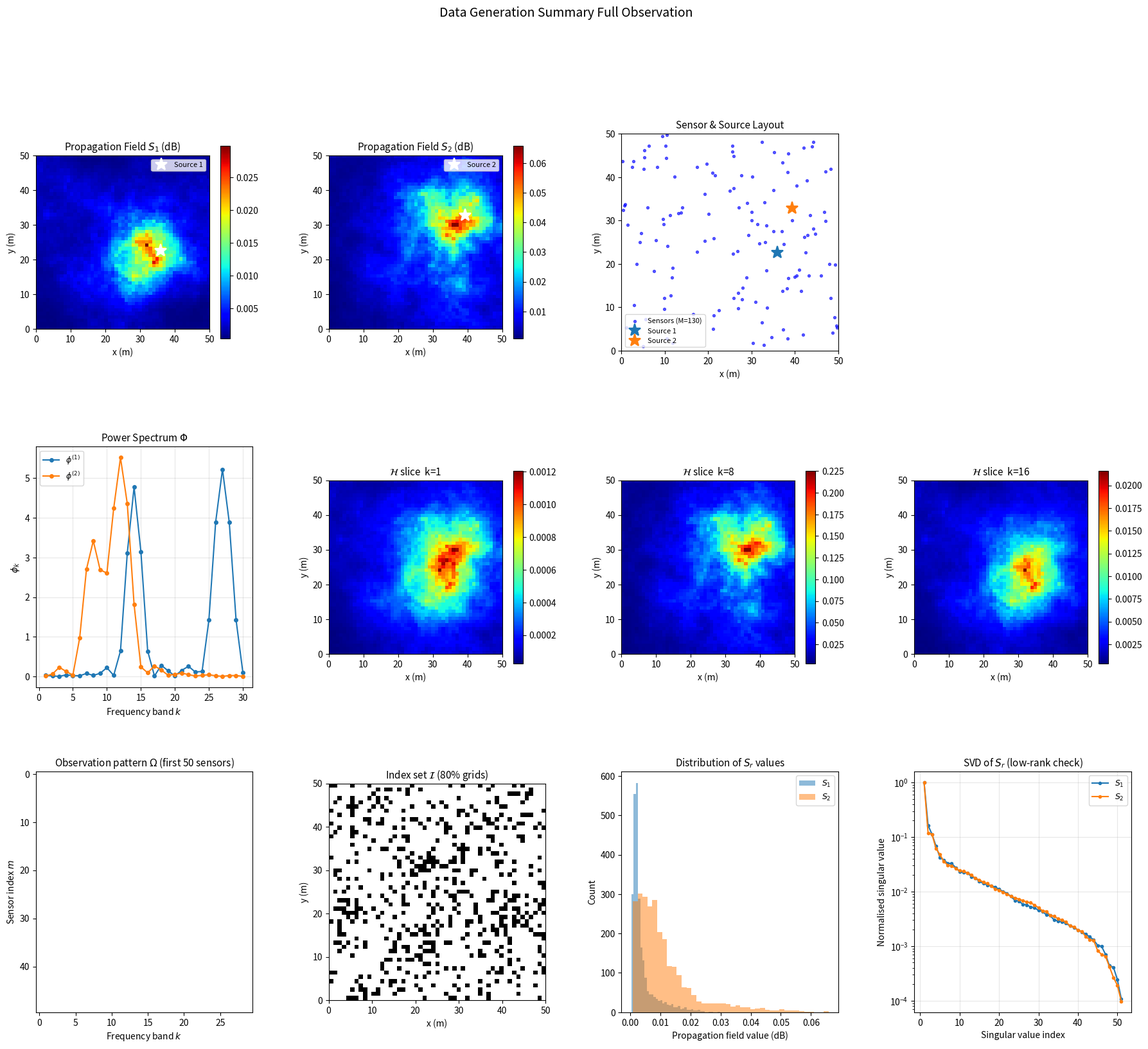
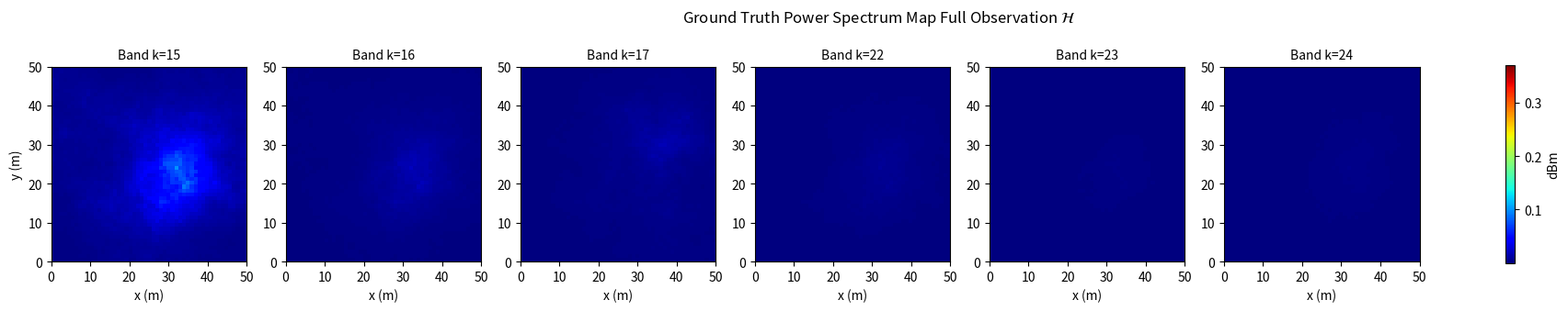
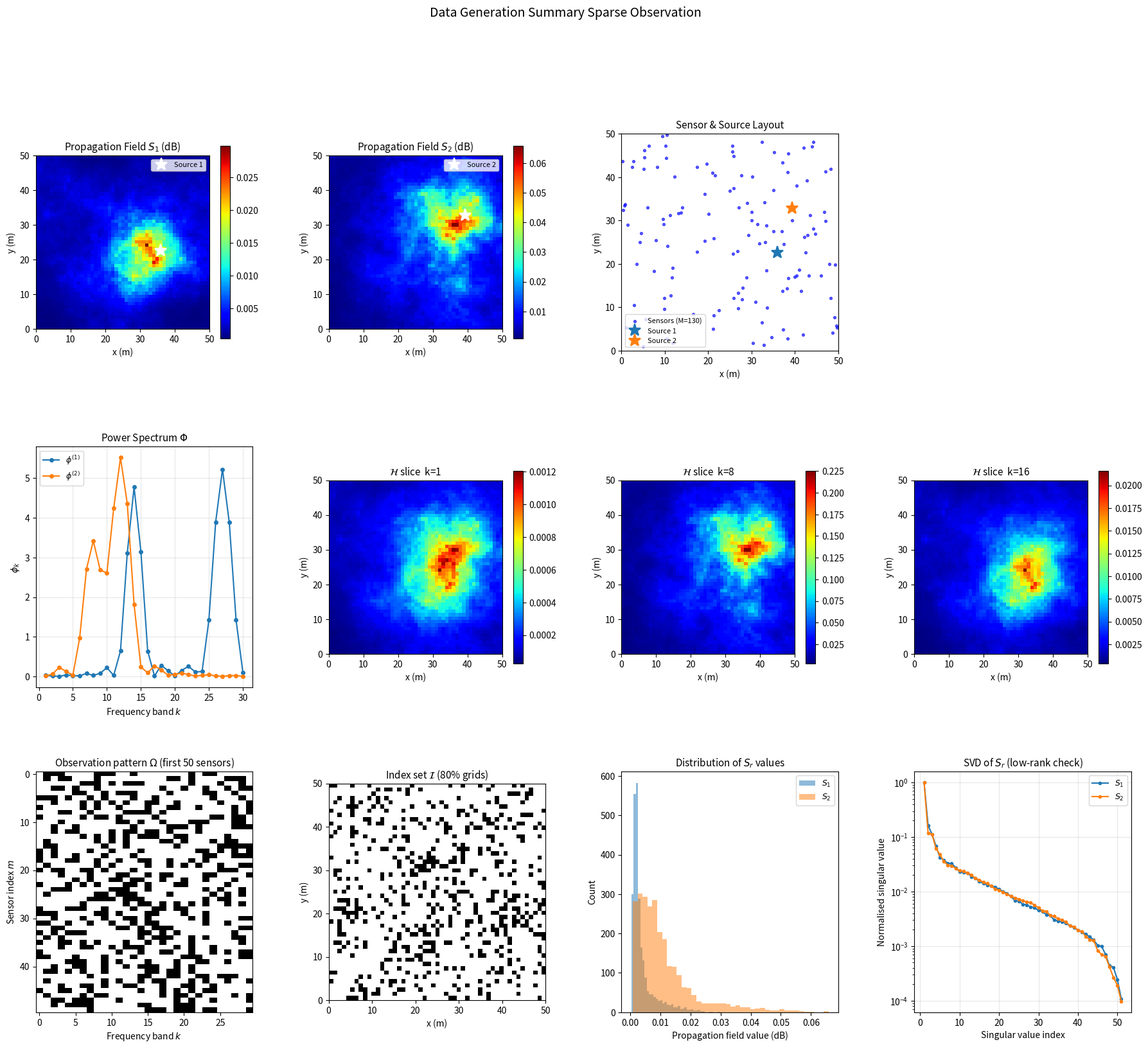
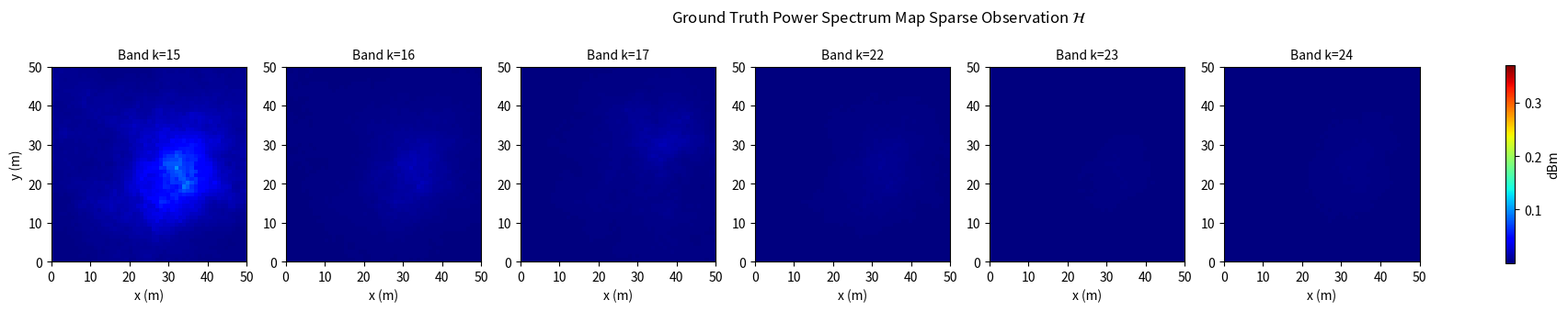

Write Python code to recreate these figures, in order.
import numpy as np
from scipy.spatial.distance import cdist
from scipy.linalg import cholesky
import matplotlib.pyplot as plt
import matplotlib.gridspec as gridspec
import os, json

# ============================================================
#  1. Simulation Configuration (Section V parameters)
# ============================================================
class SimConfig:
    def __init__(self, **kwargs):
        # ---------- Area ----------
        self.L = 51                 # side length of the square area (meters)

        # ---------- Grid ----------
        self.N1 = 51                # grid rows
        self.N2 = 51                # grid columns

        # ---------- Sources ----------
        self.R = 2                  # number of signal sources
        self.Pr = 1.0               # transmit power per source (Watt)
        self.C0 = 2.0               # Friis reference-distance parameter
        self.h = 8.6                 # antenna height to avoid d=0 singularity

        # ---------- Frequency ----------
        self.K = 30                 # number of frequency bands

        # ---------- Shadowing ----------
        self.sigma_s = 3.0          # shadowing std-dev (dB)
        self.correlation_distance = 45.0              # correlation distance (meters)

        # ---------- SNR ----------
        self.SNR_dB = 20            # signal-to-noise ratio (dB)

        # ---------- Sampling ----------
        self.rho = 0.05             # sampling ratio (fraction of N1*N2)
        self.M = None               # number of sensors (computed from rho)
        self.n_grid_samples = 10     # number of additional grid points to add to sensors

        # ---------- Spectrum observation ----------
        self.full_obs = True        # True => each sensor observes all K bands
        self.K_obs = None           # bands per sensor when full_obs=False

        # ---------- Algorithm-related ----------
        self.M0 = 14                # min sensors inside kernel window
        self.grid_ratio = 0.8       # fraction of grids selected for index set I

        # ---------- Power spectrum generation ----------
        self.n_sinc = 2             # number of sinc^2 components per source
        self.ratio = 0.5
        # Override defaults with keyword arguments
        for key, val in kwargs.items():
            if hasattr(self, key):
                setattr(self, key, val)
            else:
                raise ValueError(f"Unknown parameter: {key}")

        # Compute derived quantities
        if self.M is None:
            self.M = int(self.rho * self.N1 * self.N2)
        if self.K_obs is None:
            self.K_obs = int(self.K * self.ratio)   # default sparse = K/2

    def summary(self):
        lines = [
            "=" * 60,
            " Simulation Configuration (Section V)",
            "=" * 60,
            f"  Area           : {self.L} x {self.L} m",
            f"  Grid           : {self.N1} x {self.N2}  ({self.N1*self.N2} cells)",
            f"  Sources (R)    : {self.R}",
            f"  Freq bands (K) : {self.K}",
            f"  Sensors (M)    : {self.M} total = {max(0, self.M - self.n_grid_samples)} random + {self.n_grid_samples} grid samples",
            f"  Shadowing      : sigma_s={self.sigma_s} dB, correlation_distance={self.correlation_distance} m",
            f"  Observation    : {'Full' if self.full_obs else 'Sparse (K_obs='+str(self.K_obs)+') ratio='+str(self.ratio*100)+'%'}",
            f"  Friis params   : Pr={self.Pr}, C0={self.C0}, h={self.h}",
            "=" * 60,
        ]
        return "\n".join(lines)


# ============================================================
#  2. Grid & Location Utilities
# ============================================================
def generate_grid(cfg):
    """
    Discretize the target area D into N1 x N2 grid cells.
    Returns the centre coordinates of each cell.

    Returns
    -------
    grid_points : ndarray (N1*N2, 2)
    gx, gy      : ndarray (N1, N2) meshgrid arrays
    """
    x = np.linspace(0, cfg.L - 1, cfg.N1)
    y = np.linspace(0, cfg.L - 1, cfg.N2)
    gx, gy = np.meshgrid(x, y, indexing='ij')          # (N1, N2)
    grid_points = np.column_stack([gx.ravel(), gy.ravel()])
    return grid_points, gx, gy


def generate_source_locations(cfg, rng):
    """
    Place R sources uniformly at random inside the area, with a 10% margin
    from the boundary to avoid pathological edge cases.
    """
    margin = cfg.L * 0.1
    locs = rng.uniform(margin, cfg.L - 1 - margin, size=(cfg.R, 2))
    return locs


def generate_sensor_locations(cfg, rng, n_sensors=None):
    """
    Place sensors uniformly at random in the L x L continuous space.
    Measurements are therefore *off-grid* in general (Section V, para. 1).
    
    Parameters:
    -----------
    n_sensors : int, optional
        Number of sensors to generate. If None, use cfg.M - cfg.n_grid_samples.
    """
    if n_sensors is None:
        n_sensors = max(0, cfg.M - cfg.n_grid_samples)
    locs = rng.uniform(0, cfg.L - 1, size=(n_sensors, 2))
    return locs


# ============================================================
#  3. Path Gain  -- Friis Transmission Equation (Section V)
# ============================================================
def compute_path_gain(source, locations, Pr=1.0, C0=2.0, h=0.1):
    """
    Friis model: g_r(d) = Pr * (C0 / d)^2   (Eq. in Section V)

    Computed in *dB* so that shadowing (also in dB) can be added directly,
    consistent with the standard large-scale propagation convention.

    Parameters
    ----------
    source    : (2,)  source coordinate
    locations : (N,2) evaluation points
    Pr, C0, h : Friis parameters

    Returns
    -------
    g_dB : (N,) path gain values in dB
    """
    diff = locations - source[np.newaxis, :]
    d = np.sqrt(np.sum(diff ** 2, axis=1) + h ** 2)
    g_linear = Pr * (C0 / d) ** 2
    g_dB = 10.0 * np.log10(np.maximum(g_linear, 1e-30))
    return g_dB


# ============================================================
#  4. Correlated Shadowing  (Gaussian Process, Section V)
# ============================================================
def generate_shadowing(locations, sigma_s, dc, rng):
    """
    Generate spatially correlated log-normal shadowing.

    "The shadowing component in log-scale log10 zeta is modelled using a
     Gaussian process with zero mean and auto-correlation function
     E{ log10 zeta(zi) log10 zeta(zj) } = sigma_s^2 exp(-||zi-zj||/dc)"
                                                     -- Section V

    In practice, this means the *dB-domain* shadowing X(z) satisfies
       Cov(X(zi), X(zj)) = sigma_s^2 * exp(-||zi-zj|| / dc)
    and we sample from this GP via Cholesky decomposition.

    Returns
    -------
    shadow_dB : (N,) shadowing realization in dB
    """
    n = len(locations)
    dist_mat = cdist(locations, locations)
    K_cov = sigma_s ** 2 * np.exp(-dist_mat / dc)
    K_cov += 1e-8 * np.eye(n)                          # numerical stability
    L_chol = cholesky(K_cov, lower=True)
    z = rng.standard_normal(n)
    return L_chol @ z


# ============================================================
#  5. Power Spectrum Synthesis (Section V)
# ============================================================
def generate_power_spectrum(K, n_sinc=2, rng=None):
    """
    phi_k^(r) = sum_{i=1}^{n_sinc} a_i * sinc^2( (k - f_i) / b_i )

    with  a_i ~ U(0.5, 2),  f_i in {1,...,K},  b_i ~ U(2, 4).
    The result is normalised so that  sum_k phi_k = K
    (Section II-A: "the total power sums to K").

    Returns
    -------
    phi : (K,) power spectrum vector
    """
    if rng is None:
        rng = np.random.default_rng()

    k_vals = np.arange(1, K + 1, dtype=float)
    phi = np.zeros(K)

    for _ in range(n_sinc):
        a = rng.uniform(0.5, 2.0)
        f = rng.integers(1, K + 1)              # centre frequency index
        b = rng.uniform(2.0, 4.0)
        phi += a * np.sinc((k_vals - f) / b) ** 2   # numpy sinc(x)=sin(pi*x)/(pi*x)

    # Normalise: sum phi_k = K
    phi = phi * K / np.sum(phi)
    return phi


# ============================================================
#  6. Propagation Field Assembly
# ============================================================
def build_propagation_fields(cfg, grid_pts, sensor_locs, source_locs, rng, addShadow=True):
    """
    For each source r, compute the large-scale propagation field
        rho^(r)(z) = g_r( d(s_r, z) )  +  zeta_r(z)        (Eq. 3)
    at every grid point and every sensor location.

    To ensure consistent spatial correlation between grid and sensor
    locations, we generate the shadowing GP over all locations jointly.

    Returns
    -------
    prop_grid   : list of R arrays, each (N1*N2,) – field at grid centres 
    prop_sensor : list of R arrays, each (M,)     – field at sensor locations 
    """
    N_grid = len(grid_pts)
    all_locs = np.vstack([grid_pts, sensor_locs])       # (N_grid+M, 2)

    prop_grid, prop_sensor = [], []
    for r in range(cfg.R):
        g_all_dB = compute_path_gain(source_locs[r], all_locs,
                                  cfg.Pr, cfg.C0, cfg.h)
        g_all_linear = 10.0 ** (g_all_dB / 10.0)
        if addShadow:
            shadow_all_dB = generate_shadowing(all_locs, cfg.sigma_s, cfg.correlation_distance, rng)
            shadow_all_linear = 10.0 ** (shadow_all_dB / 10.0)
            rho_all = g_all_linear * shadow_all_linear
        else:
            rho_all = g_all_linear
        
        prop_grid.append(rho_all[:N_grid])
        prop_sensor.append(rho_all[N_grid:])

    return prop_grid, prop_sensor


# ============================================================
#  7. Ground-Truth Tensor H  (Section II-B, Eq. 5)
# ============================================================
def construct_tensor(prop_grid_mW, Phi, cfg):
    """
    H = sum_r  S_r  ◦  phi^(r)         (Eq. 5, BTD model)

    where  [S_r]_{i,j} = rho^(r)(c_{ij})  and  ◦ denotes outer product.

    Returns
    -------
    H      : (N1, N2, K) ground-truth tensor
    S_list : list of R matrices each (N1, N2)
    """
    H_mW = np.zeros((cfg.N1, cfg.N2, cfg.K))
    S_mW_list = []
    for r in range(cfg.R):
        Sr_mW = prop_grid_mW[r].reshape(cfg.N1, cfg.N2)
        S_mW_list.append(Sr_mW)
        H_mW += Sr_mW[:, :, np.newaxis] * Phi[r][np.newaxis, np.newaxis, :]
    return H_mW, S_mW_list

def rbf_kernel_freq(f1, f2, length_scale):
    """
    频率核函数
    """
    f1 = np.array(f1).reshape(-1,1)
    f2 = np.array(f2).reshape(-1,1)
    dist = cdist(f1, f2,'sqeuclidean')
    return np.exp(-dist / (2 * length_scale**2))

def rbf_kernel(X1, X2, length_scale):
    """
        SE 核  k(x,x') = exp(-||x - x'||^2 / (2 * l^2))
    """
    dist_matrix = cdist(X1, X2, 'sqeuclidean')
    return np.exp(-dist_matrix / (2 * length_scale**2))

def sample_joint_shadow_fading( position, freq, sigma, l_space, l_freq, rng):
        """
        从GP中采样阴影衰落
        Parameters:
        -----------
        positions : (n_pos, 2), 空间位置
        frequencies : (n_freq,), 频率数组
        sigma : float, 标准差 (dB)
        l_space : float, 空间相关长度 (m)
        l_freq : float, 频率相关长度 (GHz)
        
        Returns:
        --------
        samples : (n_pos, n_freq), 阴影衰落样本 (dB)
    
        """
        n_pos = len(position)
        n_freq = len(freq)

        # 核矩阵 
        K_space = rbf_kernel(position, position, l_space)
        K_freq = rbf_kernel_freq(freq, freq, l_freq)

        K_space += 1e-6 * np.eye(K_space.shape[0])
        K_freq += 1e-6 * np.eye(K_freq.shape[0])

        # Cholesky 分解
        try:
            L_s = np.linalg.cholesky(K_space)
            L_f = np.linalg.cholesky(K_freq)
            
        except np.linalg.LinAlgError:
            print("[DEBUG] Cholesky decomposition failed, using eigenvalue decomposition")

        # 采样
        # 生成 n_pos 个独立的频率响应样本
        # z shape: (n_pos, n_freq)
        z = rng.standard_normal((n_pos, n_freq))
        
        # samples shape: (n_pos, n_freq)
        samples = sigma * L_s @ z @ L_f.T
        
        return samples  
# ============================================================
#  8. Measurement Generation  (Eq. 2 / 4)
# ============================================================
def generate_measurements(prop_sensor, Phi, cfg, rng, sensor_locs):
    """
    gamma_m^(k) = sum_r rho^(r)(z_m) phi_k^(r) + eps_tilde_k     (Eq. 4)

    where eps_tilde_k ~ N(0, sigma^2) with sigma^2 chosen so that
    SNR = E[|signal|^2] / sigma^2 = 10^(SNR_dB/10).        (Section V)

    Also generates the observation indicator matrix psi (Eq. 10):
      psi_{mk} = 1 if sensor m observes band k, else 0.

    Returns
    -------
    Gamma       : (M, K) raw measurements (with noise)
    Gamma_clean : (M, K) noise-free measurements
    psi         : (M, K) observation indicator
    sigma2      : float, noise variance
    """
    M, K, R = cfg.M, cfg.K, cfg.R

    # ---- clean signal ----
    Gamma_clean = np.zeros((M, K))
    for r in range(R):
        Gamma_clean += np.outer(prop_sensor[r], Phi[r])
    fading = np.zeros((M,K)) 
    for r in range(R):
        shadow = sample_joint_shadow_fading(
            sensor_locs, 
            np.linspace(2.4 - 0.1, 2.4 + 0.1, cfg.K), 
            0.5, 
            20, 
            0.01, rng) 
        # shadow = shadow - np.mean(shadow)
        shadow = 10.0 ** (shadow / 10.0)
        shadow /= np.mean(shadow)
        fading += (shadow - 1)* prop_sensor[r][:, np.newaxis] * Phi[r][np.newaxis, :]
        # fading += shadow * Phi[r][np.newaxis, :]
    # ---- noise variance from target SNR ----
    signal_power = np.mean((Gamma_clean + fading) ** 2)
    sigma2_eps = signal_power / (10.0 ** (cfg.SNR_dB / 10.0))

    # ---- additive Gaussian noise ----
    noise_meas = rng.standard_normal((M, K)) * np.sqrt(sigma2_eps)
    Gamma = np.maximum(Gamma_clean + fading + noise_meas, 1e-10)

    # ---- observation pattern psi ----
    Omega = np.ones((M, K), dtype=np.int32)
    if not cfg.full_obs:
        K_obs = cfg.K_obs
        Omega[:] = 0
        for m in range(M):
            bands = rng.choice(K, size=K_obs, replace=False)
            Omega[m, bands] = 1

    # Mask unobserved entries (set to 0 for downstream algorithms)
    Gamma_observed = Gamma * Omega

    return Gamma_observed, Gamma_clean, Omega, sigma2_eps


# ============================================================
#  9. Index Set I  (Section V, para. 5)
# ============================================================
def select_index_set(cfg, rng):
    """
    "The index set I is constructed through randomly and uniformly
     selecting among 80% of the grids, at the same time avoiding
     scenarios where an entire column or row of S_r is missing."
                                                     -- Section V

    Returns
    -------
    I_set : 1-D array of linear indices into the (N1, N2) grid
    I_mask: (N1, N2) boolean mask
    """
    N1, N2 = cfg.N1, cfg.N2
    n_total = N1 * N2
    n_select = int(cfg.grid_ratio * n_total)

    for _ in range(200):                            # retry if row/col missing
        indices = rng.choice(n_total, size=n_select, replace=False)
        mask = np.zeros(n_total, dtype=bool)
        mask[indices] = True
        mask_2d = mask.reshape(N1, N2)
        rows_ok = mask_2d.any(axis=1).all()
        cols_ok = mask_2d.any(axis=0).all()
        if rows_ok and cols_ok:
            break

    return np.sort(indices), mask_2d


# ============================================================
#  10. NMSE Metric (Section V)
# ============================================================
def nmse(H_hat, H_true):
    """Normalized Mean Squared Error: ||H_hat - H||_F^2 / ||H||_F^2"""
    return np.sum((H_hat - H_true) ** 2) / np.sum(H_true ** 2)


# ============================================================
#  11. Master Pipeline
# ============================================================
def generate_data(cfg=None, seed=42, addShadow=True):
    """
    Full data-generation pipeline reproducing the Section V setup.

    Parameters
    ----------
    cfg  : SimConfig (default: standard configuration)
    seed : int, random seed for reproducibility

    Returns
    -------
    data : dict with all generated quantities
    """
    if cfg is None:
        cfg = SimConfig()
    
    # 使用独立的 RNG 流，确保 GT 与 M 无关
    # 不同组件使用不同的子种子，保证各自独立
    rng_sources = np.random.default_rng(seed)        # 信号源位置 (GT)
    rng_sensors = np.random.default_rng(seed + 100)  # 传感器位置 (依赖 M)
    rng_phi = np.random.default_rng(seed + 200)      # 功率谱 (GT)
    rng_meas = np.random.default_rng(seed + 300)     # 测量噪声
    rng_grid = np.random.default_rng(seed + 400)     # 网格采样

    # --- Geometry ---
    grid_coords, gx, gy = generate_grid(cfg)
    source_locs = generate_source_locations(cfg, rng_sources)  # 使用独立 RNG
    sensor_locs_random = generate_sensor_locations(cfg, rng_sensors)  # 原随机传感器

    # --- Propagation fields (先生成网格阴影，作为 GT) ---
    prop_grid, prop_sensor_random = build_propagation_fields(
        cfg, grid_coords, sensor_locs_random, source_locs, rng_sources, addShadow)

    # --- 从网格中采样额外点加入传感器阵列 ---
    if cfg.n_grid_samples > 0:
        N_grid = len(grid_coords)
        # 随机选择网格点索引
        grid_sample_indices = rng_grid.choice(N_grid, size=cfg.n_grid_samples, replace=False)
        grid_sample_locs = grid_coords[grid_sample_indices]
        
        # 从 prop_grid 中提取这些点的传播场（保持空间相关性！）
        prop_sensor_grid = []
        for r in range(cfg.R):
            prop_sensor_grid.append(prop_grid[r][grid_sample_indices])
        
        # 合并传感器位置和传播场
        sensor_locs = np.vstack([sensor_locs_random, grid_sample_locs])
        prop_sensor = []
        for r in range(cfg.R):
            prop_sensor.append(np.concatenate([prop_sensor_random[r], prop_sensor_grid[r]]))
    else:
        sensor_locs = sensor_locs_random
        prop_sensor = prop_sensor_random

    # --- Power spectra ---
    Phi = np.zeros((cfg.R, cfg.K))
    for r in range(cfg.R):
        Phi[r] = generate_power_spectrum(cfg.K, n_sinc=cfg.n_sinc, rng=rng_phi)  # 使用独立 RNG

    # --- Ground-truth tensor ---
    H, S_list = construct_tensor(prop_grid, Phi, cfg)

    # --- Measurements ---
    Gamma_obs, Gamma_clean, Omega, sigma2 = generate_measurements(
        prop_sensor, Phi, cfg, rng_meas, sensor_locs)  # 使用独立 RNG

    # --- Index set I ---
    I_set, I_mask = select_index_set(cfg, rng_grid)  # 使用独立 RNG

    # --- Package ---
    data = dict(
        config        = cfg,
        grid_coords   = grid_coords,           # (N1*N2, 2)
        grid_x        = gx,                 # (N1, N2)
        grid_y        = gy,                 # (N1, N2)
        source_locs   = source_locs,        # (R, 2)
        sensor_locs   = sensor_locs,        # (M, 2)
        H             = H,                  # (N1, N2, K) tensor in mW
        S             = S_list,             # [S1, S2, …] each (N1, N2) in mW
        Phi           = Phi,                # (R, K) power spectrum matrix
        Gamma_obs     = Gamma_obs,          # (M, K) observed measurements in mW
        Gamma_clean   = Gamma_clean,        # (M, K) noise-free measurements in mW
        Omega           = Omega,                # (M, K) observation indicator
        sigma2_noise  = sigma2,             # noise variance
        I_set         = I_set,              # selected grid indices (linear)
        I_mask        = I_mask,             # (N1, N2) boolean mask
        prop_sensor   = prop_sensor,        # (M, K) propagation sensor
    )
    return data


# ============================================================
#  12. Visualization
# ============================================================
def plot_data_summary(data,title = None, save_dir=None):
    """Create a multi-panel figure summarizing the generated data."""
    cfg = data['config']
    R, K = cfg.R, cfg.K

    fig = plt.figure(figsize=(22, 18))
    gs = gridspec.GridSpec(3, 4, figure=fig, hspace=0.35, wspace=0.35)

    # ---------- Row 1: Propagation fields S_r ----------
    for r in range(min(R, 3)):
        ax = fig.add_subplot(gs[0, r])
        im = ax.imshow(data['S'][r].T, origin='lower',
                        extent=[0, cfg.L-1, 0, cfg.L-1], cmap='jet')
        ax.plot(*data['source_locs'][r], 'w*', ms=14, mew=1.5,
                label=f'Source {r+1}')
        ax.set_title(f'Propagation Field $S_{r+1}$ (dB)', fontsize=11)
        ax.set_xlabel('x (m)'); ax.set_ylabel('y (m)')
        ax.legend(loc='upper right', fontsize=8)
        plt.colorbar(im, ax=ax, shrink=0.8)

    # sensor locations
    ax = fig.add_subplot(gs[0, min(R, 3)])
    ax.scatter(data['sensor_locs'][:, 0], data['sensor_locs'][:, 1],
               s=8, c='blue', alpha=0.6, label=f'Sensors (M={cfg.M})')
    for r in range(R):
        ax.plot(*data['source_locs'][r], '*', ms=14, mew=1.5,
                label=f'Source {r+1}')
    ax.set_xlim(0, cfg.L-1); ax.set_ylim(0, cfg.L-1)
    ax.set_title('Sensor & Source Layout', fontsize=11)
    ax.set_xlabel('x (m)'); ax.set_ylabel('y (m)')
    ax.legend(fontsize=8); ax.set_aspect('equal')

    # ---------- Row 2: Power spectra & tensor slices ----------
    # Power spectra
    ax_phi = fig.add_subplot(gs[1, 0])
    k_idx = np.arange(1, K + 1)
    for r in range(R):
        ax_phi.plot(k_idx, data['Phi'][r], 'o-', ms=4,
                    label=f"$\\phi^{{({r+1})}}$")
    ax_phi.set_xlabel('Frequency band $k$')
    ax_phi.set_ylabel('$\\phi_k$')
    ax_phi.set_title('Power Spectrum $\\Phi$', fontsize=11)
    ax_phi.legend(fontsize=9)
    ax_phi.grid(True, alpha=0.3)

    # Tensor slices
    bands_to_show = [0, K // 4, K // 2, 3 * K // 4]
    for idx, band in enumerate(bands_to_show[:3]):
        ax = fig.add_subplot(gs[1, idx + 1])
        im = ax.imshow(data['H'][:, :, band].T, origin='lower',
                        extent=[0, cfg.L-1, 0, cfg.L-1], cmap='jet')
        ax.set_title(f'$\\mathcal{{H}}$ slice  k={band+1}', fontsize=11)
        ax.set_xlabel('x (m)'); ax.set_ylabel('y (m)')
        plt.colorbar(im, ax=ax, shrink=0.8)

    # ---------- Row 3: Observation pattern & statistics ----------
    # Observation pattern psi
    ax_psi = fig.add_subplot(gs[2, 0])
    ax_psi.imshow(data['Omega'][:min(50, cfg.M), :], aspect='auto',
                  cmap='Greys', interpolation='nearest')
    ax_psi.set_xlabel('Frequency band $k$')
    ax_psi.set_ylabel('Sensor index $m$')
    ax_psi.set_title(f"Observation pattern $\\Omega$ (first {min(50,cfg.M)} sensors)",
                     fontsize=11)

    # Index set I
    ax_I = fig.add_subplot(gs[2, 1])
    ax_I.imshow(data['I_mask'].T, origin='lower',
                extent=[0, cfg.L-1, 0, cfg.L-1], cmap='Greys_r')
    ax_I.set_title(f'Index set $\\mathcal{{I}}$ ({cfg.grid_ratio*100:.0f}% grids)',
                   fontsize=11)
    ax_I.set_xlabel('x (m)'); ax_I.set_ylabel('y (m)')

    # Histogram of propagation values
    ax_hist = fig.add_subplot(gs[2, 2])
    for r in range(R):
        ax_hist.hist(data['S'][r].ravel(), bins=40, alpha=0.5,
                     label=f'$S_{r+1}$')
    ax_hist.set_xlabel('Propagation field value (dB)')
    ax_hist.set_ylabel('Count')
    ax_hist.set_title('Distribution of $S_r$ values', fontsize=11)
    ax_hist.legend(fontsize=9)

    # SVD of S_r (to verify low-rank property)
    ax_svd = fig.add_subplot(gs[2, 3])
    for r in range(R):
        U, s, Vt = np.linalg.svd(data['S'][r], full_matrices=False)
        s_norm = s / s[0]
        ax_svd.semilogy(np.arange(1, len(s_norm) + 1), s_norm,
                        'o-', ms=3, label=f'$S_{r+1}$')
    ax_svd.set_xlabel('Singular value index')
    ax_svd.set_ylabel('Normalised singular value')
    ax_svd.set_title('SVD of $S_r$ (low-rank check)', fontsize=11)
    ax_svd.legend(fontsize=9)
    ax_svd.grid(True, alpha=0.3)

    plt.suptitle(f"Data Generation Summary {title}", fontsize=14, y=0.98)

    if save_dir:
        path = os.path.join(save_dir, f"data_summary{title}.png")
        fig.savefig(path, dpi=150, bbox_inches='tight')
        print(f"[Saved] {path}")
    plt.close(fig)
    return fig


def plot_tensor_bands(data,title = None, save_dir=None):
    """
    Visualize the ground-truth power spectrum map H for representative
    frequency bands (similar to Fig. 5 in the paper).
    """
    cfg = data['config']
    K = cfg.K
    bands = [
        K //2 - 1, K // 2, K // 2 + 1,
        3 * K // 4 - 1, 3 * K // 4, 3 * K // 4 + 1
        ]
    n = len(bands)

    fig, axes = plt.subplots(1, n, figsize=(4 * n, 3.5))
    vmin = data['H'].min()
    vmax = data['H'].max()

    for i, band in enumerate(bands):
        im = axes[i].imshow(data['H'][:, :, band].T, origin='lower',
                            extent=[0, cfg.L-1, 0, cfg.L-1],
                            cmap='jet', vmin=vmin, vmax=vmax)
        axes[i].set_title(f'Band k={band+1}', fontsize=10)
        axes[i].set_xlabel('x (m)')
        if i == 0:
            axes[i].set_ylabel('y (m)')
    fig.colorbar(im, ax=axes, shrink=0.8, label='dBm')
    fig.suptitle(f"Ground Truth Power Spectrum Map {title}"+" $\\mathcal{H}$", fontsize=12)
    # plt.tight_layout()

    if save_dir:
        path = os.path.join(save_dir, f"tensor_bands{title}.png")
        fig.savefig(path, dpi=150, bbox_inches='tight')
        print(f"[Saved] {path}")
    plt.close(fig)


# ============================================================
#  13. Statistics & Validation
# ============================================================
def print_data_statistics(data):
    """Print key statistics to verify correctness of the generated data."""
    cfg = data['config']
    H = data['H']
    Phi = data['Phi']

    print(cfg.summary())
    print()
    print("-" * 50)
    print(" Data Statistics")
    print("-" * 50)

    for r in range(cfg.R):
        Sr = data['S'][r]
        print(f"  Source {r+1}:")
        print(f"    Location           : ({data['source_locs'][r][0]:.2f}, "
              f"{data['source_locs'][r][1]:.2f})")
        print(f"    S_{r+1} range       : [{Sr.min():.2f}, {Sr.max():.2f}] dB")
        print(f"    S_{r+1} rank (tol=1e-3 of max SV) : "
              f"{np.linalg.matrix_rank(Sr, tol=np.linalg.svd(Sr, compute_uv=False)[0]*1e-3)}")
        print(f"    sum(phi^({r+1}))    : {Phi[r].sum():.4f}  (should be {cfg.K})")

    print(f"\n  Tensor H shape      : {H.shape}")
    print(f"  Tensor H range      : [{H.min():.2f}, {H.max():.2f}]")
    print(f"  Tensor H Frobenius  : {np.linalg.norm(H):.4f}")
    print(f"  Noise variance      : {data['sigma2_noise']:.6f}")
    actual_snr = np.mean(data['Gamma_clean'] ** 2) / data['sigma2_noise']
    print(f"  Actual SNR          : {10*np.log10(actual_snr):.2f} dB "
          f"(target {cfg.SNR_dB} dB)")
    obs_ratio = data['Omega'].sum() / data['Omega'].size
    print(f"  Observation ratio   : {obs_ratio*100:.1f}%")
    print(f"  Index set |I|       : {len(data['I_set'])} / {cfg.N1*cfg.N2}")
    print("-" * 50)


# ============================================================
#  14. Save Data to Disk
# ============================================================
def save_data(data, save_dir):
    """Save all arrays as .npz and config as JSON."""
    os.makedirs(save_dir, exist_ok=True)
    cfg = data['config']

    # Save arrays
    np.savez_compressed(
        os.path.join(save_dir, "spectrum_map_data.npz"),
        grid_points   = data['grid_points'],
        grid_x        = data['grid_x'],
        grid_y        = data['grid_y'],
        source_locs   = data['source_locs'],
        sensor_locs   = data['sensor_locs'],
        H             = data['H'],
        S_0           = data['S'][0],
        S_1           = data['S'][1] if cfg.R > 1 else np.array([]),
        Phi           = data['Phi'],
        Gamma_obs     = data['Gamma_obs'],
        Gamma_clean   = data['Gamma_clean'],
        psi           = data['psi'],
        sigma2_noise  = np.array([data['sigma2_noise']]),
        I_set         = data['I_set'],
        I_mask        = data['I_mask'],
    )
    print(f"[Saved] {os.path.join(save_dir, 'spectrum_map_data.npz')}")

    # Save config
    cfg_dict = {k: v for k, v in cfg.__dict__.items() if not k.startswith('_')}
    with open(os.path.join(save_dir, "config.json"), 'w') as f:
        json.dump(cfg_dict, f, indent=2, default=str)
    print(f"[Saved] {os.path.join(save_dir, 'config.json')}")


# ============================================================
#  MAIN — Reproduce Section V Data Generation
# ============================================================
if __name__ == "__main__":
    OUT_DIR = "code/Test/outputs/spectrum_map_data"
    os.makedirs(OUT_DIR, exist_ok=True)

    # =====================================================
    #  Experiment 1: Full Observation  (Section V-A, Fig. 6)
    # =====================================================
    print("\n" + "=" * 60)
    print(" Experiment 1: Full Observation")
    print("=" * 60)
    cfg_full = SimConfig(full_obs=True, rho=0.05)
    data_full = generate_data(cfg_full, seed=42)
    print_data_statistics(data_full)
    plot_data_summary(data_full,title = "Full Observation", save_dir=OUT_DIR)
    plot_tensor_bands(data_full,title = "Full Observation", save_dir=OUT_DIR)
    # save_data(data_full, OUT_DIR)

    # =====================================================
    #  Experiment 2: Sparse Observation  (Section V-A, Fig. 6)
    # =====================================================
    print("\n" + "=" * 60)
    print(" Experiment 2: Sparse Observation (K_obs = K/2)")
    print("=" * 60)
    cfg_sparse = SimConfig(full_obs=False, K_obs=10, rho=0.05)
    data_sparse = generate_data(cfg_sparse, seed=42)
    print_data_statistics(data_sparse)
    plot_data_summary(data_sparse,title = "Sparse Observation", save_dir=OUT_DIR) 
    plot_tensor_bands(data_sparse,title = "Sparse Observation", save_dir=OUT_DIR)

    # =====================================================
    #  Experiment 3: Varying M  (Section V-A, Fig. 6)
    # =====================================================
    print("\n" + "=" * 60)
    print(" Experiment 3: Varying number of sensors M")
    print("=" * 60)
    M_values = [130, 156, 182, 208, 234, 260]        # rho = 5%–10%
    for M_val in M_values:
        cfg_m = SimConfig(M=M_val, full_obs=True)
        data_m = generate_data(cfg_m, seed=42)
        snr_actual = 10 * np.log10(
            np.mean(data_m['Gamma_clean'] ** 2) / data_m['sigma2_noise'])
        print(f"  M = {M_val:4d}  |  tensor ||H||_F = {np.linalg.norm(data_m['H']):.2f}"
              f"  |  SNR = {snr_actual:.1f} dB")

    # =====================================================
    #  Experiment 4: Varying Shadowing  (Section V-C, Fig. 8)
    # =====================================================
    print("\n" + "=" * 60)
    print(" Experiment 4: Varying shadowing parameters")
    print("=" * 60)
    for sigma_s in [1, 2, 3, 4, 5, 6]:
        cfg_sh = SimConfig(sigma_s=sigma_s, correlation_distance=30, rho=0.05)
        data_sh = generate_data(cfg_sh, seed=42)
        print(f"  sigma_s = {sigma_s}  |  S1 range = "
              f"[{data_sh['S'][0].min():.1f}, {data_sh['S'][0].max():.1f}] dB")
    for dc in [10, 20, 30, 40, 50]:
        cfg_dc = SimConfig(sigma_s=4, correlation_distance=dc, rho=0.05)
        data_dc = generate_data(cfg_dc, seed=42)
        print(f"  correlation_distance = {dc:2d} m  |  S1 range = "
              f"[{data_dc['S'][0].min():.1f}, {data_dc['S'][0].max():.1f}] dB")

    # =====================================================
    #  Experiment 5: Off-grid vs On-grid  (Section V-D, Fig. 9)
    # =====================================================
    print("\n" + "=" * 60)
    print(" Experiment 5: Off-grid vs On-grid (varying N)")
    print("=" * 60)
    for N_val in [10, 15, 20, 25, 30]:
        C1 = 2
        M_val = int(C1 * N_val * np.log2(N_val))
        cfg_n = SimConfig(N1=N_val, N2=N_val, K=20, M=M_val, full_obs=True)
        data_n = generate_data(cfg_n, seed=42)
        print(f"  N = {N_val:2d}  |  M = {M_val:4d}  |  "
              f"tensor shape = {data_n['H'].shape}")

    # =====================================================
    #  Experiment 6: Varying R  (Section V-E, Fig. 10)
    # =====================================================
    print("\n" + "=" * 60)
    print(" Experiment 6: Different number of sources R")
    print("=" * 60)
    for R_val in [2, 3]:
        cfg_r = SimConfig(R=R_val, rho=0.05)
        data_r = generate_data(cfg_r, seed=42)
        print(f"  R = {R_val}  |  tensor ||H||_F = "
              f"{np.linalg.norm(data_r['H']):.2f}")

    print("\n✅ All experiments completed. Data and figures saved to:")
    print(f"   {OUT_DIR}")
